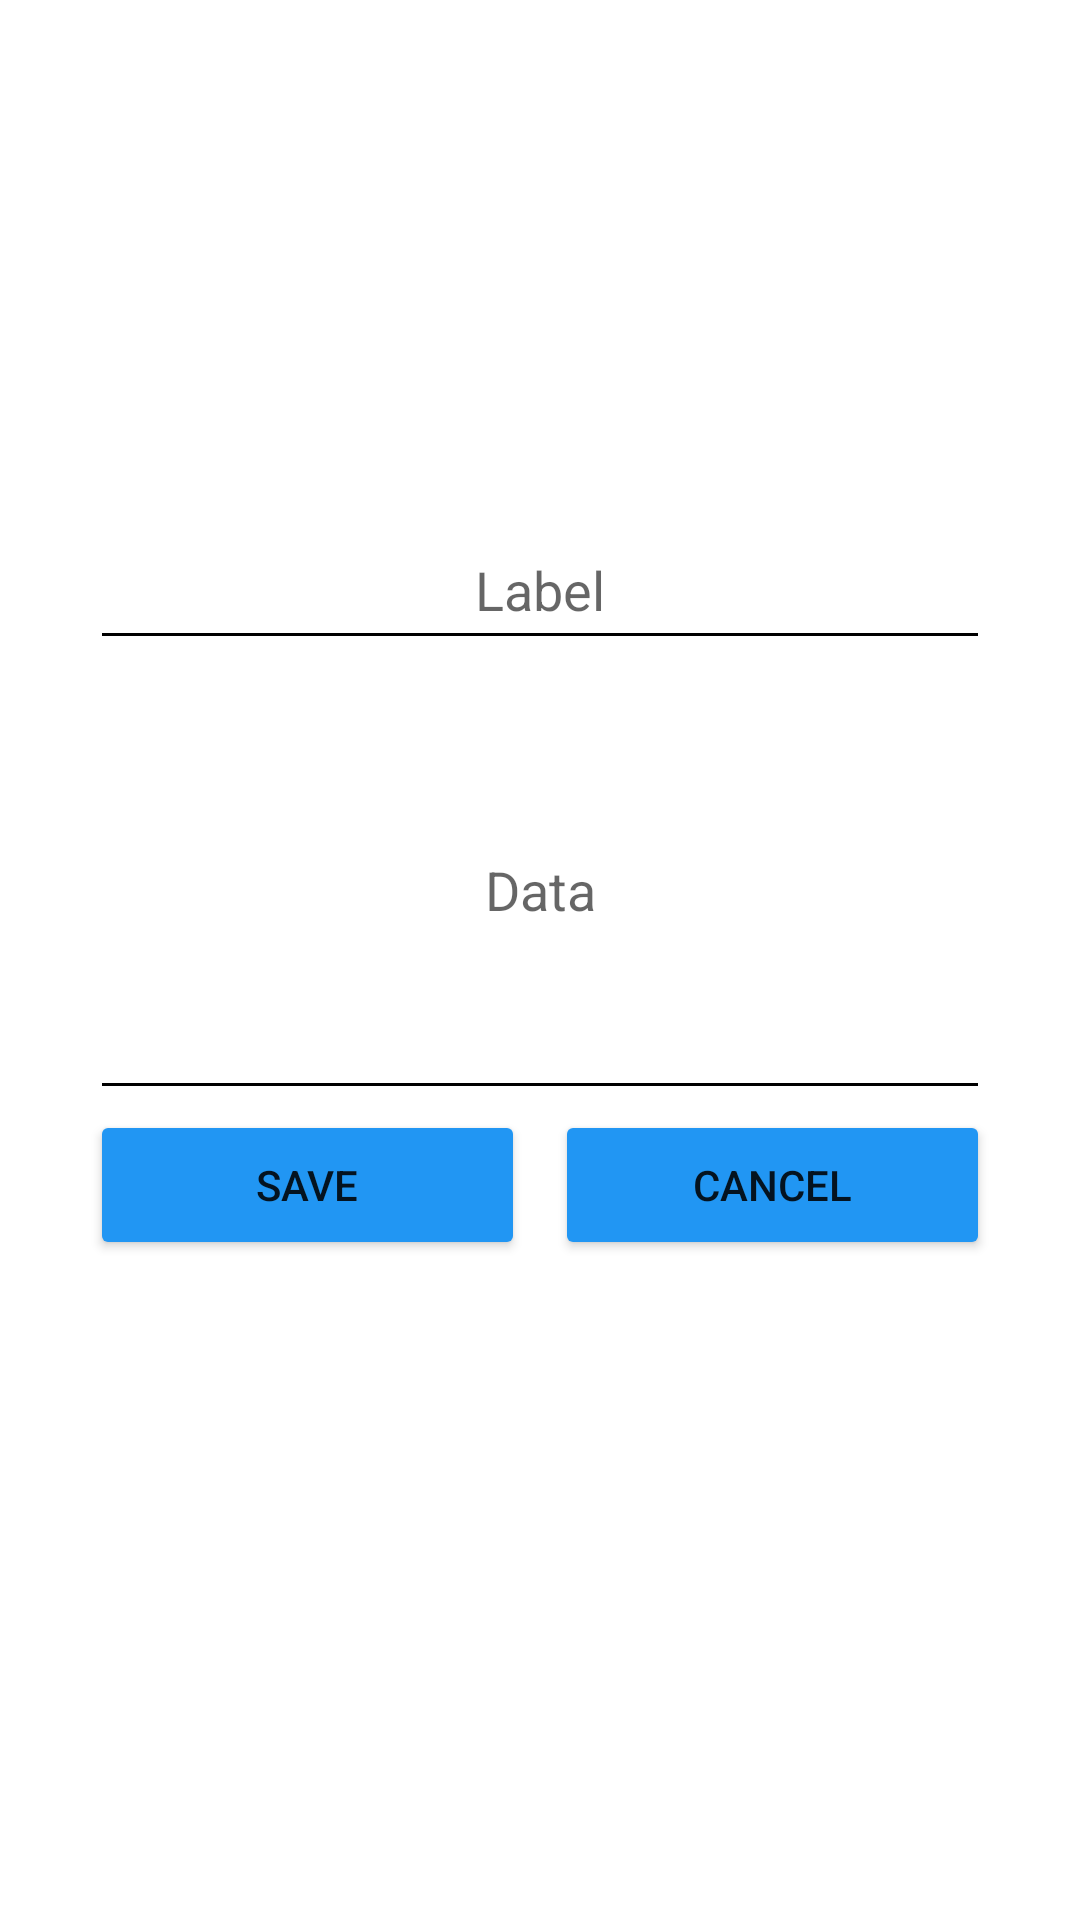

Reconstruct the res/layout file that produces this screen, plus the resources it refers to.
<!-- AndroidManifest.xml: application theme Theme.AppCompat.Light.NoActionBar -->
<!-- res/layout/layoutstoredata.xml -->
<?xml version="1.0" encoding="utf-8"?>

<LinearLayout xmlns:android="http://schemas.android.com/apk/res/android"
    android:layout_width="match_parent"
    android:gravity="center"
    android:id="@+id/idLLPopupStoreData"
    android:background="@color/white"

    android:layout_height="match_parent">


    <LinearLayout
        android:layout_width="300dp"
        android:layout_height="300dp"
        android:orientation="vertical">

        <LinearLayout
            android:layout_width="match_parent"
            android:layout_height="50dp"
            android:orientation="horizontal"
            >


            <EditText
                android:textColor="@color/black"
                android:id="@+id/idSDEditTextLabel"
                android:layout_width="0dp"
                android:layout_height="match_parent"
                android:layout_weight=".7"
                android:hint="Label"
                android:gravity="center"
                android:backgroundTint="@color/black"

                ></EditText>



        </LinearLayout>

        <LinearLayout

            android:layout_width="match_parent"
            android:layout_height="150dp"
            android:orientation="horizontal"
            >


            <EditText
                android:id="@+id/idSDEditTextData"
                android:layout_width="0dp"
                android:layout_height="match_parent"
                android:layout_weight=".7"
                android:hint="Data"
                android:gravity="center"
                android:textColor="@color/black"
                android:backgroundTint="@color/black"
                ></EditText>



        </LinearLayout>

        <LinearLayout
            android:layout_width="match_parent"
            android:layout_height="50dp"
            android:orientation="horizontal"
            android:weightSum="1"
            >


            <Button
                android:id="@+id/idSDButtonSave"
                android:backgroundTint="@color/BT_BLUE"
                android:layout_marginRight="5dp"
                android:layout_width="0dp"
                android:layout_height="match_parent"
                android:layout_weight=".5"
                android:text="Save"
                android:gravity="center"
                ></Button>

            <Button
                android:id="@+id/idSDButtonCancel"
                android:layout_marginLeft="5dp"
                android:backgroundTint="@color/BT_BLUE"
                android:layout_width="0dp"
                android:layout_height="match_parent"
                android:layout_weight=".5"
                android:text="Cancel"
                android:gravity="center"
                ></Button>



        </LinearLayout>



    </LinearLayout>


</LinearLayout>
<!-- resources referenced by this layout -->
<resources>
  <color name="BT_BLUE">#2196F3</color>
  <color name="black">#000000</color>
  <color name="white">#FFFFFF</color>
</resources>
